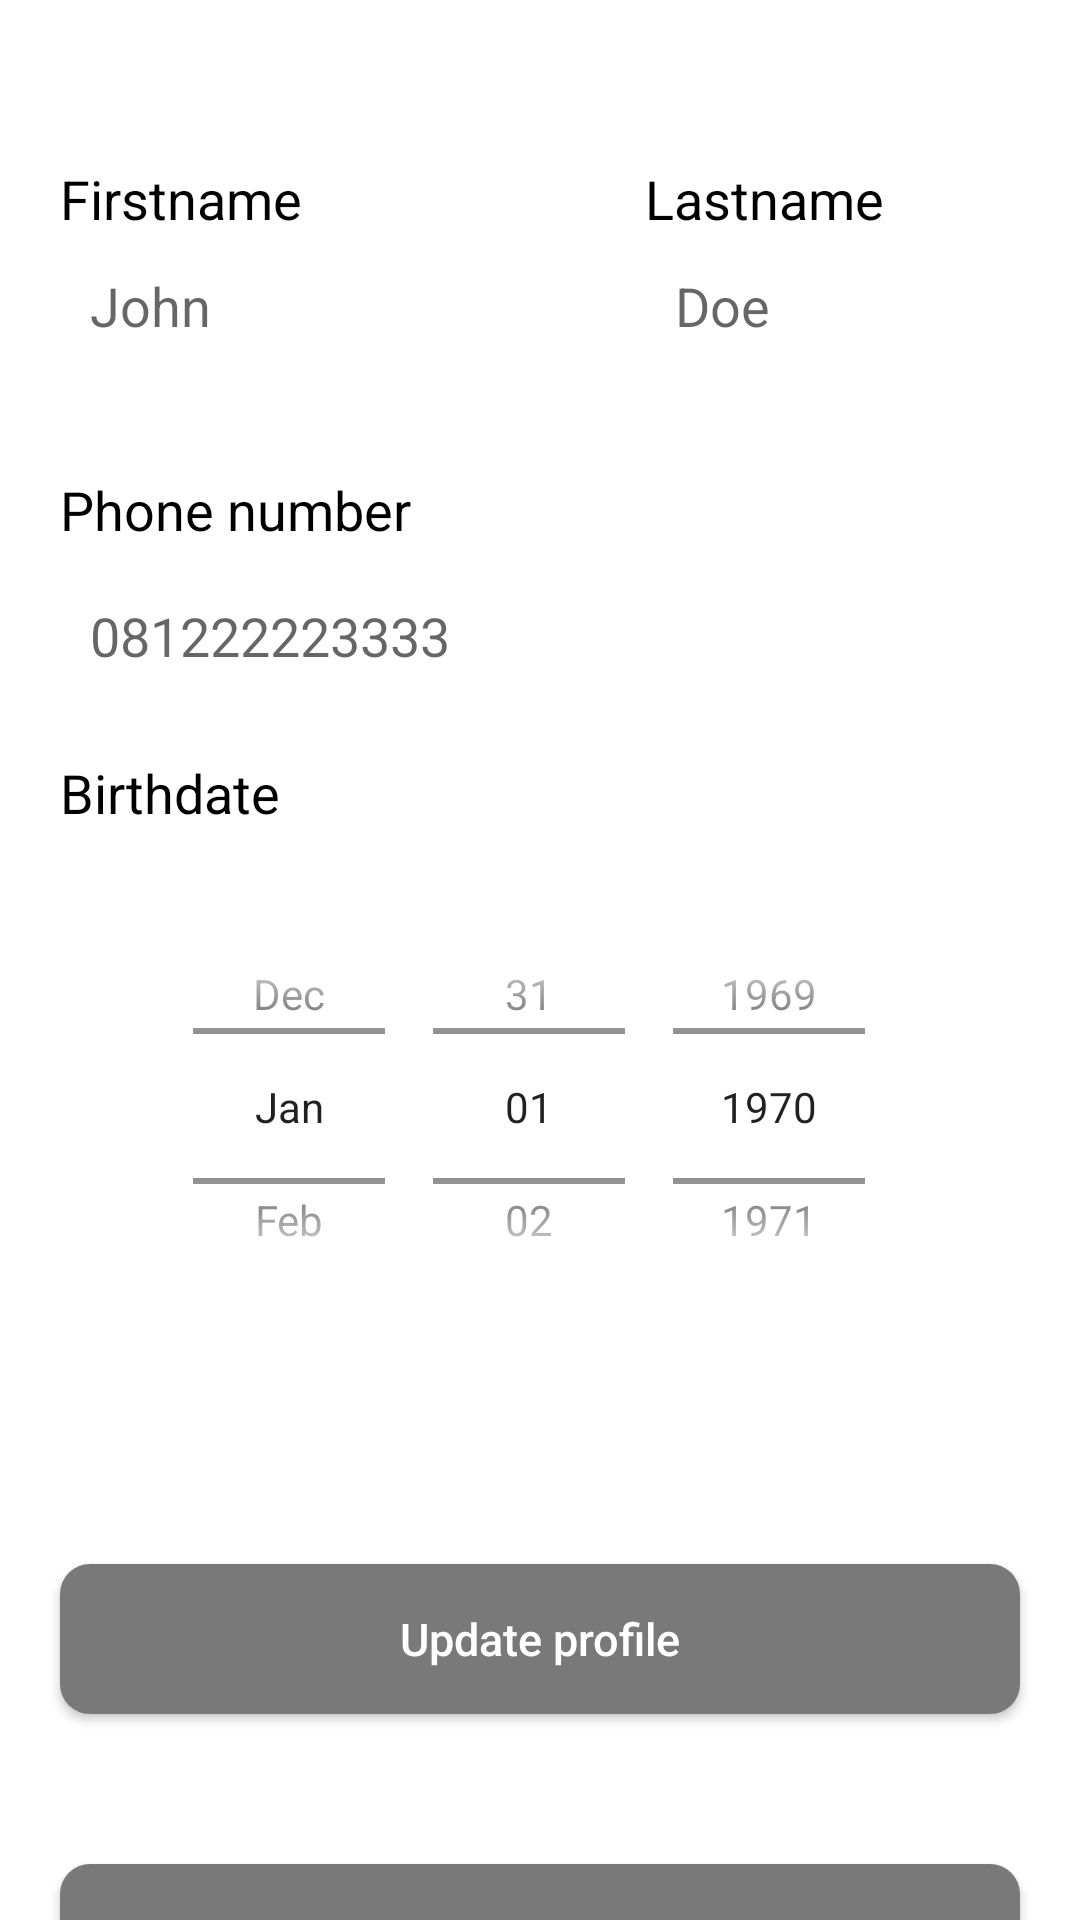

Android layout source for this screen:
<!-- AndroidManifest.xml: application theme Theme.BeeKeeb -->
<!-- res/layout/fragment_profile.xml -->
<?xml version="1.0" encoding="utf-8"?>
<androidx.constraintlayout.widget.ConstraintLayout xmlns:android="http://schemas.android.com/apk/res/android"
    xmlns:tools="http://schemas.android.com/tools"
    android:layout_width="match_parent"
    android:layout_height="match_parent"
    xmlns:app="http://schemas.android.com/apk/res-auto"
    android:background="@color/white">


    <LinearLayout
        android:id="@+id/name"
        android:layout_width="match_parent"
        android:layout_height="wrap_content"
        android:layout_marginTop="4dp"
        android:paddingTop="50dp"
        android:paddingBottom="50dp"
        app:layout_constraintTop_toTopOf="parent"
        tools:layout_editor_absoluteX="0dp">

        <RelativeLayout
            android:layout_width="wrap_content"
            android:layout_height="wrap_content">

            <TextView
                android:layout_width="wrap_content"
                android:layout_height="wrap_content"
                android:layout_marginStart="20dp"
                android:textSize="18sp"
                android:layout_marginBottom="5dp"
                android:text="@string/first_name"
                android:textColor="@color/black" />

            <EditText
                android:id="@+id/etFirstName"
                android:layout_width="180dp"
                android:layout_height="50dp"
                android:layout_marginStart="20dp"
                android:layout_marginTop="23dp"
                android:background="@drawable/textfield_bg"
                android:hint="@string/first_name_hint"
                android:inputType="textEmailAddress"
                android:padding="10dp" />

        </RelativeLayout>

        <RelativeLayout
            android:id="@+id/usernameRl"
            android:layout_width="wrap_content"
            android:layout_height="wrap_content">

            <TextView
                android:id="@+id/tvLastName"
                android:layout_width="wrap_content"
                android:layout_height="wrap_content"
                android:layout_marginStart="15dp"
                android:textSize="18sp"
                android:layout_marginBottom="5dp"
                android:text="@string/last_name"
                android:textColor="@color/black" />

            <EditText
                android:id="@+id/etLastName"
                android:layout_width="180dp"
                android:layout_height="50dp"
                android:layout_marginStart="15dp"
                android:layout_marginTop="23dp"
                android:layout_marginEnd="20dp"
                android:background="@drawable/textfield_bg"
                android:hint="@string/last_name_hint"
                android:inputType="textEmailAddress"
                android:padding="10dp" />

        </RelativeLayout>

    </LinearLayout>

    <TextView
        android:id="@+id/tvPhone"
        app:layout_constraintBaseline_toBottomOf="@id/name"
        android:layout_width="match_parent"
        android:layout_height="wrap_content"
        android:layout_marginStart="20dp"
        android:layout_marginBottom="5dp"
        android:layout_marginTop="20dp"
        android:text="@string/phone_number"
        android:textColor="@color/black"
        android:textSize="18sp"/>

    <EditText
        android:id="@+id/etPhone"
        android:layout_width="match_parent"
        android:layout_height="50dp"
        app:layout_constraintTop_toBottomOf="@+id/tvPhone"
        android:layout_marginStart="20dp"
        android:layout_marginTop="5dp"
        android:layout_marginEnd="20dp"
        android:background="@drawable/textfield_bg"
        android:hint="081222223333"
        android:inputType="number"
        android:padding="10dp"/>

    <TextView
        android:id="@+id/tvBirthdate"
        app:layout_constraintTop_toBottomOf="@+id/etPhone"
        android:layout_width="match_parent"
        android:layout_height="wrap_content"
        android:layout_marginStart="20dp"
        android:layout_marginBottom="5dp"
        android:layout_marginTop="15dp"
        android:text="@string/birthdate"
        android:textColor="@color/black"
        android:textSize="18sp"/>

    <DatePicker
        android:id="@+id/etBirthdate"
        android:layout_width="365dp"
        android:layout_height="145dp"
        android:layout_marginTop="20dp"
        android:background="@drawable/textfield_bg"
        android:calendarViewShown="false"
        android:datePickerMode="spinner"
        app:layout_constraintEnd_toEndOf="parent"
        app:layout_constraintLeft_toLeftOf="@+id/tvBirthdate"
        app:layout_constraintRight_toRightOf="@id/tvBirthdate"
        app:layout_constraintStart_toStartOf="parent"
        app:layout_constraintTop_toBottomOf="@+id/tvBirthdate" />

    <Button
        app:layout_constraintLeft_toLeftOf="parent"
        app:layout_constraintRight_toRightOf="parent"
        android:id="@+id/updateBtn"
        app:layout_constraintTop_toBottomOf="@id/etBirthdate"
        android:layout_width="match_parent"
        android:layout_height="50dp"
        android:layout_marginStart="20dp"
        android:layout_marginTop="80dp"
        android:layout_marginEnd="20dp"
        android:background="@drawable/login_btn"
        android:text="@string/update_profile"
        android:textAllCaps="false"
        android:textColor="@color/white"
        android:textSize="15sp" />

    <androidx.appcompat.widget.AppCompatButton
        app:layout_constraintLeft_toLeftOf="parent"
        app:layout_constraintRight_toRightOf="parent"
        app:layout_constraintTop_toBottomOf="@id/updateBtn"
        android:id="@+id/btnChangePassword"
        android:layout_width="match_parent"
        android:layout_height="50dp"
        android:layout_marginStart="20dp"
        android:layout_marginTop="50dp"
        android:layout_marginEnd="20dp"
        android:background="@drawable/login_btn"
        android:text="@string/change_password"
        android:textAllCaps="false"
        android:textColor="@color/white"
        android:textSize="15sp" />



</androidx.constraintlayout.widget.ConstraintLayout>
<!-- resources referenced by this layout -->
<resources>
  <color name="black">#FF000000</color>
  <color name="white">#FFFFFFFF</color>
  <!-- drawable login_btn (drawable) -->
  <?xml version="1.0" encoding="utf-8"?>
  <shape xmlns:android="http://schemas.android.com/apk/res/android"
      android:shape="rectangle">
      <solid android:color="@color/secondary_grey"/>
      <corners android:radius="10dp"/>
  </shape>
  <string name="birthdate">Birthdate</string>
  <string name="change_password">Change password</string>
  <string name="first_name">Firstname</string>
  <string name="first_name_hint">John</string>
  <string name="last_name">Lastname</string>
  <string name="last_name_hint">Doe</string>
  <string name="phone_number">Phone number</string>
  <string name="update_profile">Update profile</string>
  <style name="Theme.BeeKeeb" parent="Theme.MaterialComponents.DayNight.NoActionBar.Bridge">
          
          <item name="colorPrimary">@color/purple_500</item>
          <item name="colorPrimaryVariant">@color/black</item>
          <item name="colorOnPrimary">@color/white</item>
          
          <item name="colorSecondary">@color/teal_200</item>
          <item name="colorSecondaryVariant">@color/teal_700</item>
          <item name="colorOnSecondary">@color/black</item>
          
          <item name="android:statusBarColor" tools:targetApi="l">?attr/colorPrimaryVariant</item>
          
      </style>
  <color name="secondary_grey">#797979 </color>
  <color name="purple_500">#FF6200EE</color>
  <color name="teal_200">#FF03DAC5</color>
  <color name="teal_700">#FF018786</color>
</resources>
